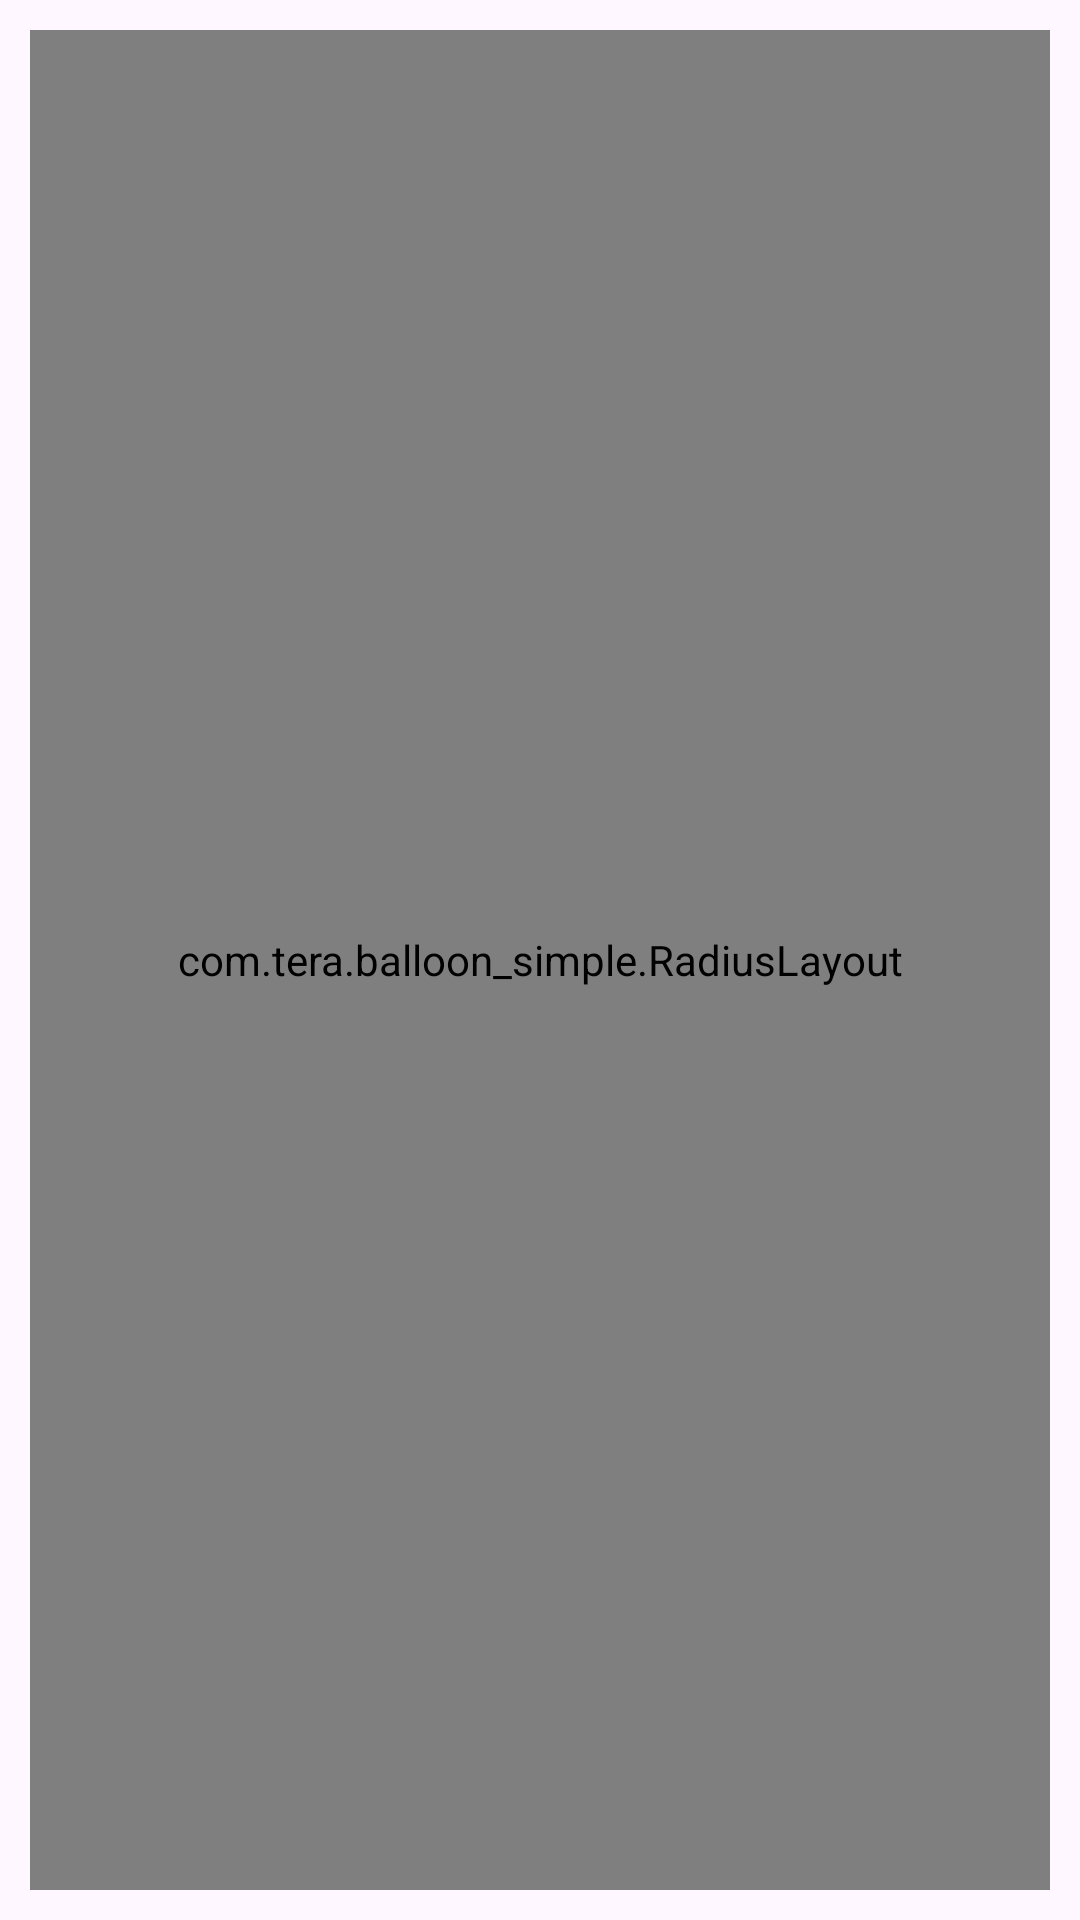

This screen was rendered from an Android layout file. Write that file and the resources it references.
<!-- AndroidManifest.xml: application theme Theme.BalloonSimple -->
<!-- res/layout/body_layout.xml -->
<?xml version="1.0" encoding="utf-8"?>
<FrameLayout xmlns:android="http://schemas.android.com/apk/res/android"
    xmlns:tools="http://schemas.android.com/tools"
    xmlns:app="http://schemas.android.com/apk/res-auto"
    android:id="@+id/main"
    android:layout_width="match_parent"
    android:layout_height="match_parent"
    tools:ignore="HardcodedText">

    <FrameLayout
        android:id="@+id/balloonWrapper"
        android:layout_width="match_parent"
        android:layout_height="match_parent"
        android:focusable="true"
        tools:ignore="UselessParent">

        <FrameLayout
            android:id="@+id/balloonContent"
            android:layout_width="match_parent"
            android:layout_height="match_parent"
            android:layout_gravity="center"
            android:clipChildren="false"
            android:clipToPadding="false"
            android:padding="10dp">

            <com.tera.balloon_simple.RadiusLayout
                android:id="@+id/balloonCard"
                android:layout_width="match_parent"
                android:layout_height="match_parent"
                android:layout_gravity="center"
                tools:background="@android:color/darker_gray">

            </com.tera.balloon_simple.RadiusLayout>

        </FrameLayout>

        <ImageView
            android:id="@+id/balloonArrow"
            android:layout_width="15dp"
            android:layout_height="10dp"
            android:contentDescription="@null"
            android:scaleType="fitXY"
            android:src="@drawable/ic_arrow_bottom"
            android:visibility="invisible"
            app:tint="@android:color/black" />

    </FrameLayout>

</FrameLayout>
<!-- resources referenced by this layout -->
<resources>
  <!-- drawable ic_arrow_bottom (drawable) -->
  <vector xmlns:android="http://schemas.android.com/apk/res/android"
      android:width="58dp"
      android:height="58dp"
      android:autoMirrored="true"
      android:viewportWidth="60.0"
      android:viewportHeight="60.0">
  
      <path
          android:fillColor="#FF000000"
          android:pathData="M1,4.89 H59 L30,55.11 z" />
  
  </vector>
  <style name="Theme.BalloonSimple" parent="Base.Theme.BalloonSimple" />
  <style name="Base.Theme.BalloonSimple" parent="Theme.Material3.DayNight.NoActionBar">
          
          
      </style>
</resources>
